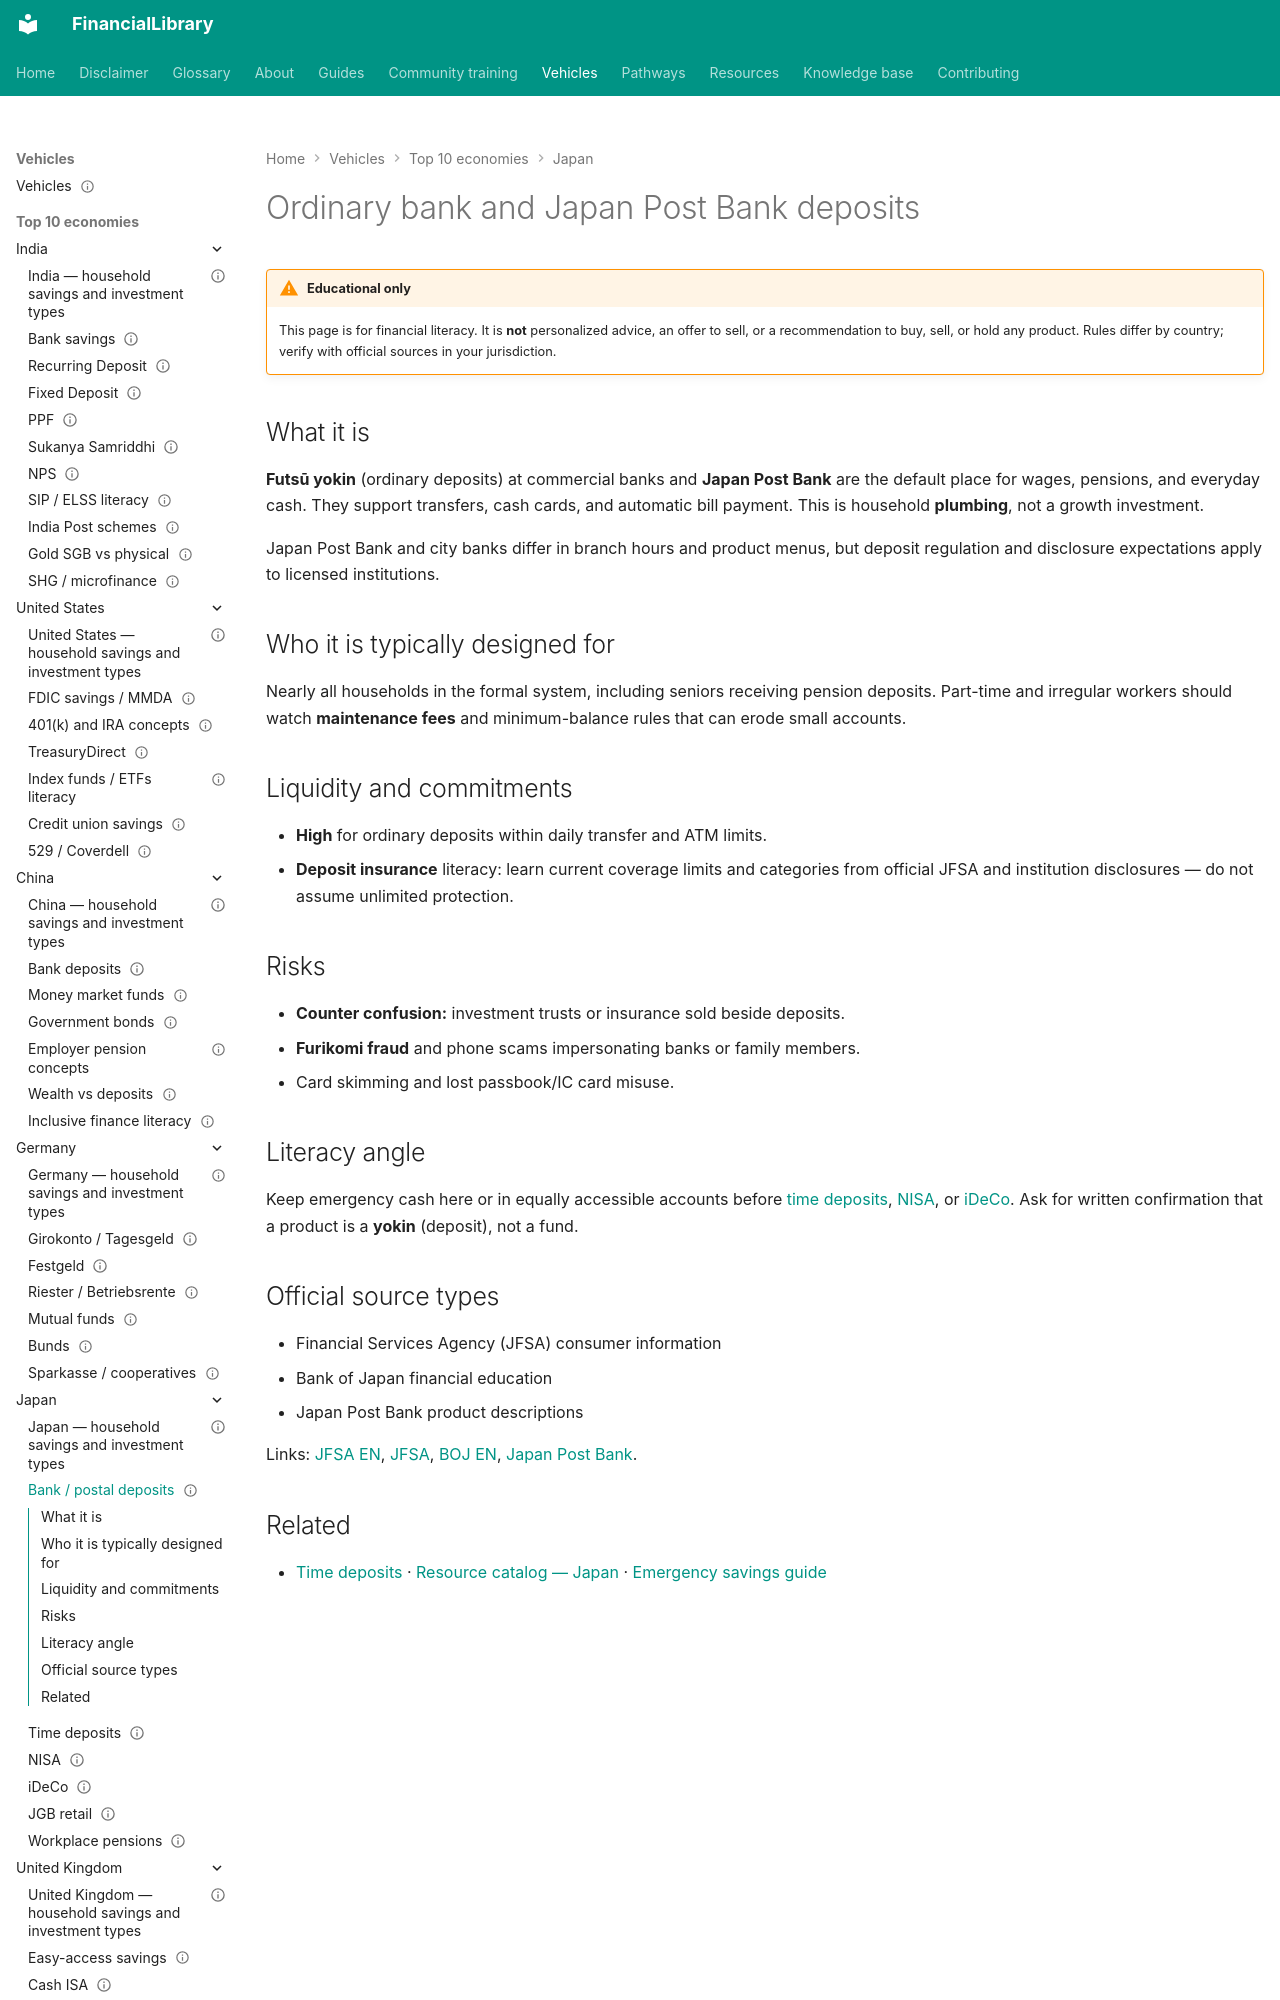

repository: ananddw24/safe_investment_researcher · page: vehicles/jp/bank-postal-deposits/index.html · generator: mkdocs

---
title: "Ordinary bank and Japan Post Bank deposits"
country: jp
vehicle_id: "jp-bank-postal"
category: "bank-deposit"
status: published
last_reviewed: "2026-10-22"
---

# Ordinary bank and Japan Post Bank deposits

!!! warning "Educational only"
    This page is for financial literacy. It is **not** personalized advice,
    an offer to sell, or a recommendation to buy, sell, or hold any product.
    Rules differ by country; verify with official sources in your jurisdiction.


## What it is

**Futsū yokin** (ordinary deposits) at commercial banks and **Japan Post Bank**
are the default place for wages, pensions, and everyday cash. They support
transfers, cash cards, and automatic bill payment. This is household **plumbing**,
not a growth investment.

Japan Post Bank and city banks differ in branch hours and product menus, but deposit
regulation and disclosure expectations apply to licensed institutions.
